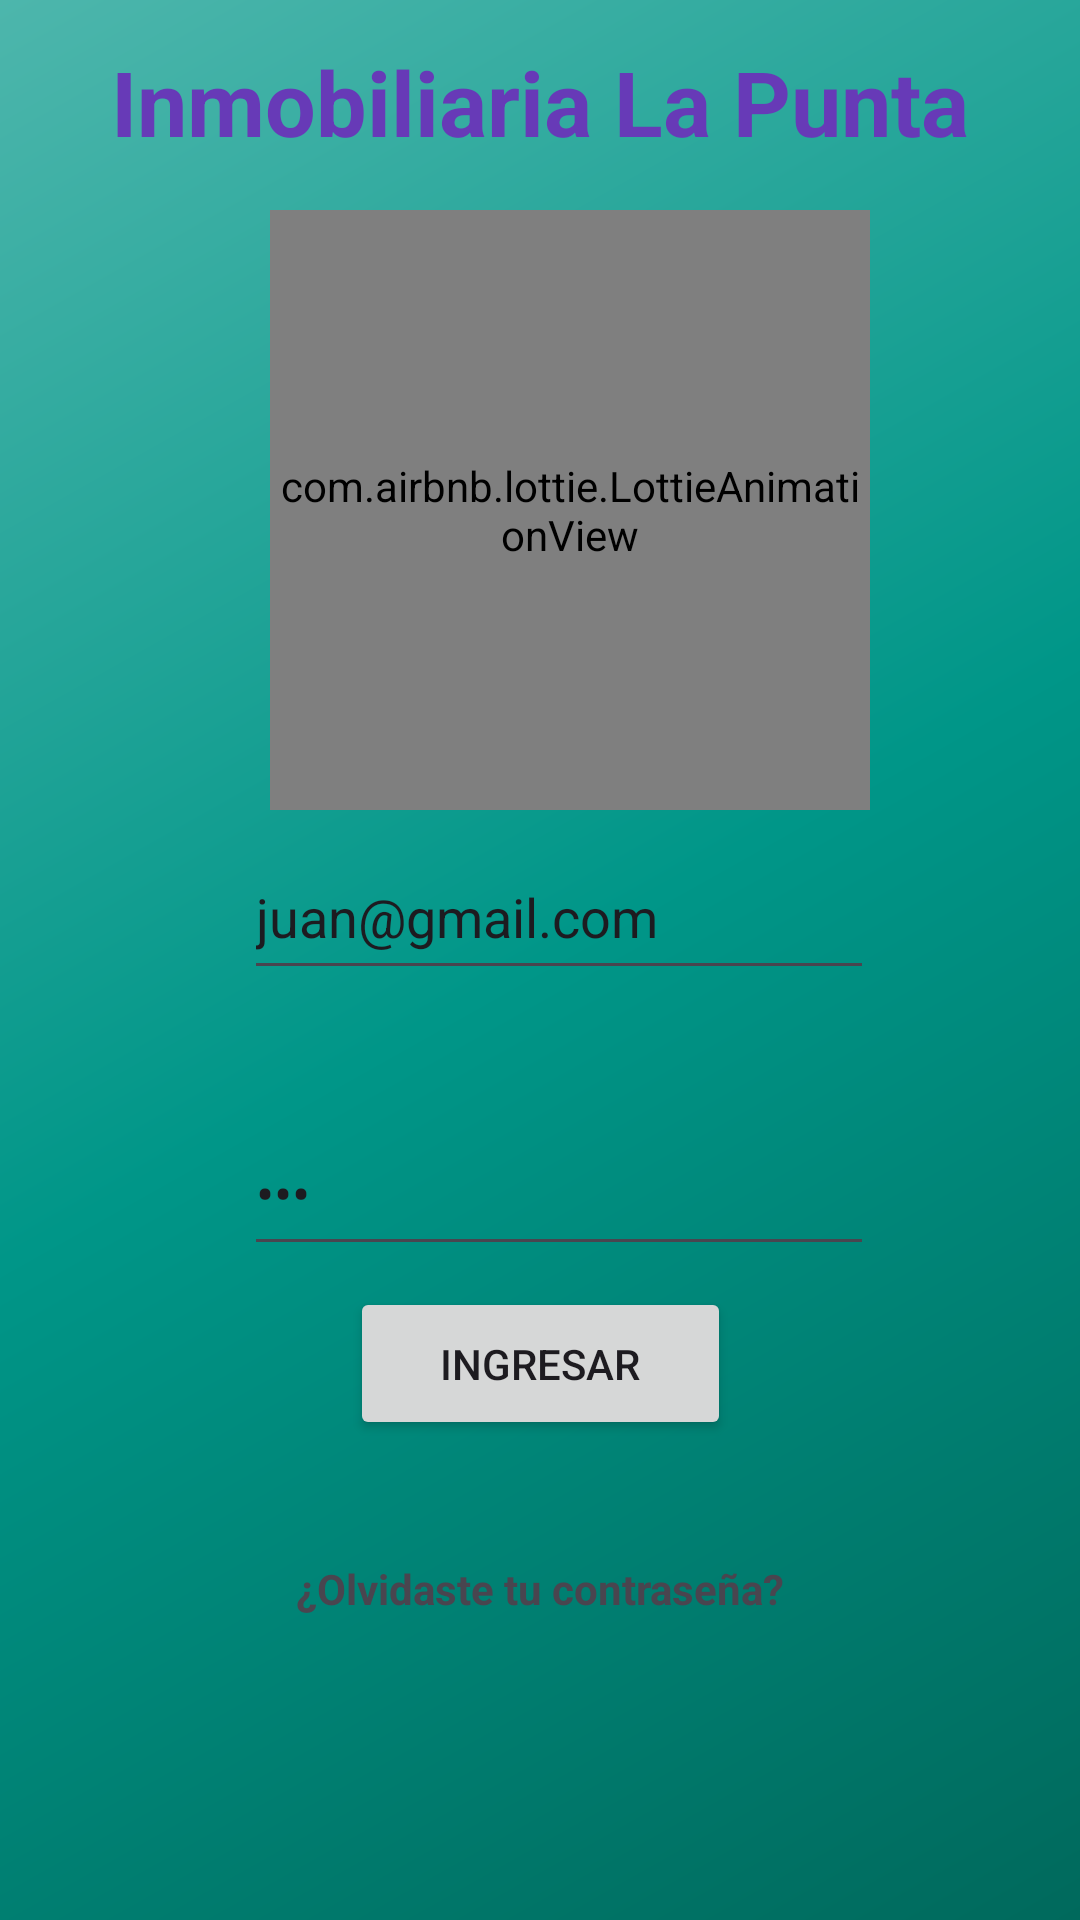

This screen was rendered from an Android layout file. Write that file and the resources it references.
<!-- AndroidManifest.xml: application theme Theme.ApiLaPuntaInmobiliaria -->
<!-- res/layout/activity_main.xml -->
<?xml version="1.0" encoding="utf-8"?>
<androidx.constraintlayout.widget.ConstraintLayout xmlns:android="http://schemas.android.com/apk/res/android"
    xmlns:app="http://schemas.android.com/apk/res-auto"
    xmlns:tools="http://schemas.android.com/tools"
    android:id="@+id/main"
    android:layout_width="match_parent"
    android:layout_height="match_parent"
    android:background="@drawable/gradient_background"
    tools:context=".MainActivity">

    <TextView
        android:id="@+id/textView"
        android:layout_width="wrap_content"
        android:layout_height="wrap_content"
        android:text="Inmobiliaria La Punta"
        android:textColor="#673AB7"
        android:textSize="30dp"
        android:textStyle="bold"
        app:layout_constraintBottom_toBottomOf="parent"
        app:layout_constraintEnd_toEndOf="parent"
        app:layout_constraintStart_toStartOf="parent"
        app:layout_constraintTop_toTopOf="parent"
        app:layout_constraintVertical_bias="0.023" />

    <com.airbnb.lottie.LottieAnimationView
        android:layout_width="200dp"
        android:layout_height="200dp"
        android:layout_marginTop="16dp"
        app:layout_constraintEnd_toEndOf="parent"
        app:layout_constraintHorizontal_bias="0.563"
        app:layout_constraintStart_toStartOf="parent"
        app:layout_constraintTop_toBottomOf="@+id/textView"
        app:lottie_autoPlay="true"
        app:lottie_fileName="Logo.json"
        app:lottie_imageAssetsFolder="assets"
        app:lottie_loop="true" />

    <EditText
        android:id="@+id/etUsuario"
        android:layout_width="wrap_content"
        android:layout_height="52dp"
        android:layout_marginTop="224dp"
        android:ems="10"
        android:text="juan@gmail.com"
        android:inputType="text"
        app:layout_constraintEnd_toEndOf="parent"
        app:layout_constraintHorizontal_bias="0.542"
        app:layout_constraintStart_toStartOf="parent"
        app:layout_constraintTop_toBottomOf="@+id/textView" />

    <EditText
        android:id="@+id/etPassword"
        android:layout_width="wrap_content"
        android:layout_height="52dp"
        android:layout_marginTop="40dp"
        android:ems="10"
        android:text="222"
        android:inputType="textPassword"
        app:layout_constraintEnd_toEndOf="parent"
        app:layout_constraintHorizontal_bias="0.542"
        app:layout_constraintStart_toStartOf="parent"
        app:layout_constraintTop_toBottomOf="@+id/etUsuario" />

    <Button
        android:id="@+id/btLogin"
        android:layout_width="127dp"
        android:layout_height="51dp"
        android:layout_marginBottom="160dp"
        android:text="Ingresar"
        app:layout_constraintBottom_toBottomOf="parent"
        app:layout_constraintEnd_toEndOf="parent"
        app:layout_constraintStart_toStartOf="parent" />


    <TextView
        android:id="@+id/tv_cambiar_password"
        android:layout_width="wrap_content"
        android:layout_height="wrap_content"
        android:layout_below="@id/btLogin"
        android:layout_centerHorizontal="true"
        android:layout_marginTop="40dp"
        android:text="¿Olvidaste tu contraseña?"
        android:textSize="14sp"
        android:textStyle="bold"
        app:layout_constraintEnd_toEndOf="parent"
        app:layout_constraintStart_toStartOf="parent"
        app:layout_constraintTop_toBottomOf="@+id/btLogin" />

    <TextView
        android:id="@+id/tvError"
        android:layout_width="wrap_content"
        android:layout_height="wrap_content"
        android:layout_marginTop="36dp"
        android:textStyle="bold"
        android:textColor="#A81648"
        app:layout_constraintEnd_toEndOf="parent"
        app:layout_constraintHorizontal_bias="0.526"
        app:layout_constraintStart_toStartOf="parent"
        app:layout_constraintTop_toBottomOf="@+id/etPassword" />

</androidx.constraintlayout.widget.ConstraintLayout>
<!-- resources referenced by this layout -->
<resources>
  <!-- drawable gradient_background (drawable) -->
  <?xml version="1.0" encoding="utf-8"?>
  <shape xmlns:android="http://schemas.android.com/apk/res/android">
      <gradient
          android:angle="135"
          android:centerColor="#009688"
          android:endColor="#4DB6AC"
          android:startColor="#00695C"
          android:type="linear"/>
  </shape>
  <style name="Theme.ApiLaPuntaInmobiliaria" parent="Base.Theme.ApiLaPuntaInmobiliaria" />
  <style name="Base.Theme.ApiLaPuntaInmobiliaria" parent="Theme.Material3.DayNight.NoActionBar">
          
          
      </style>
</resources>
